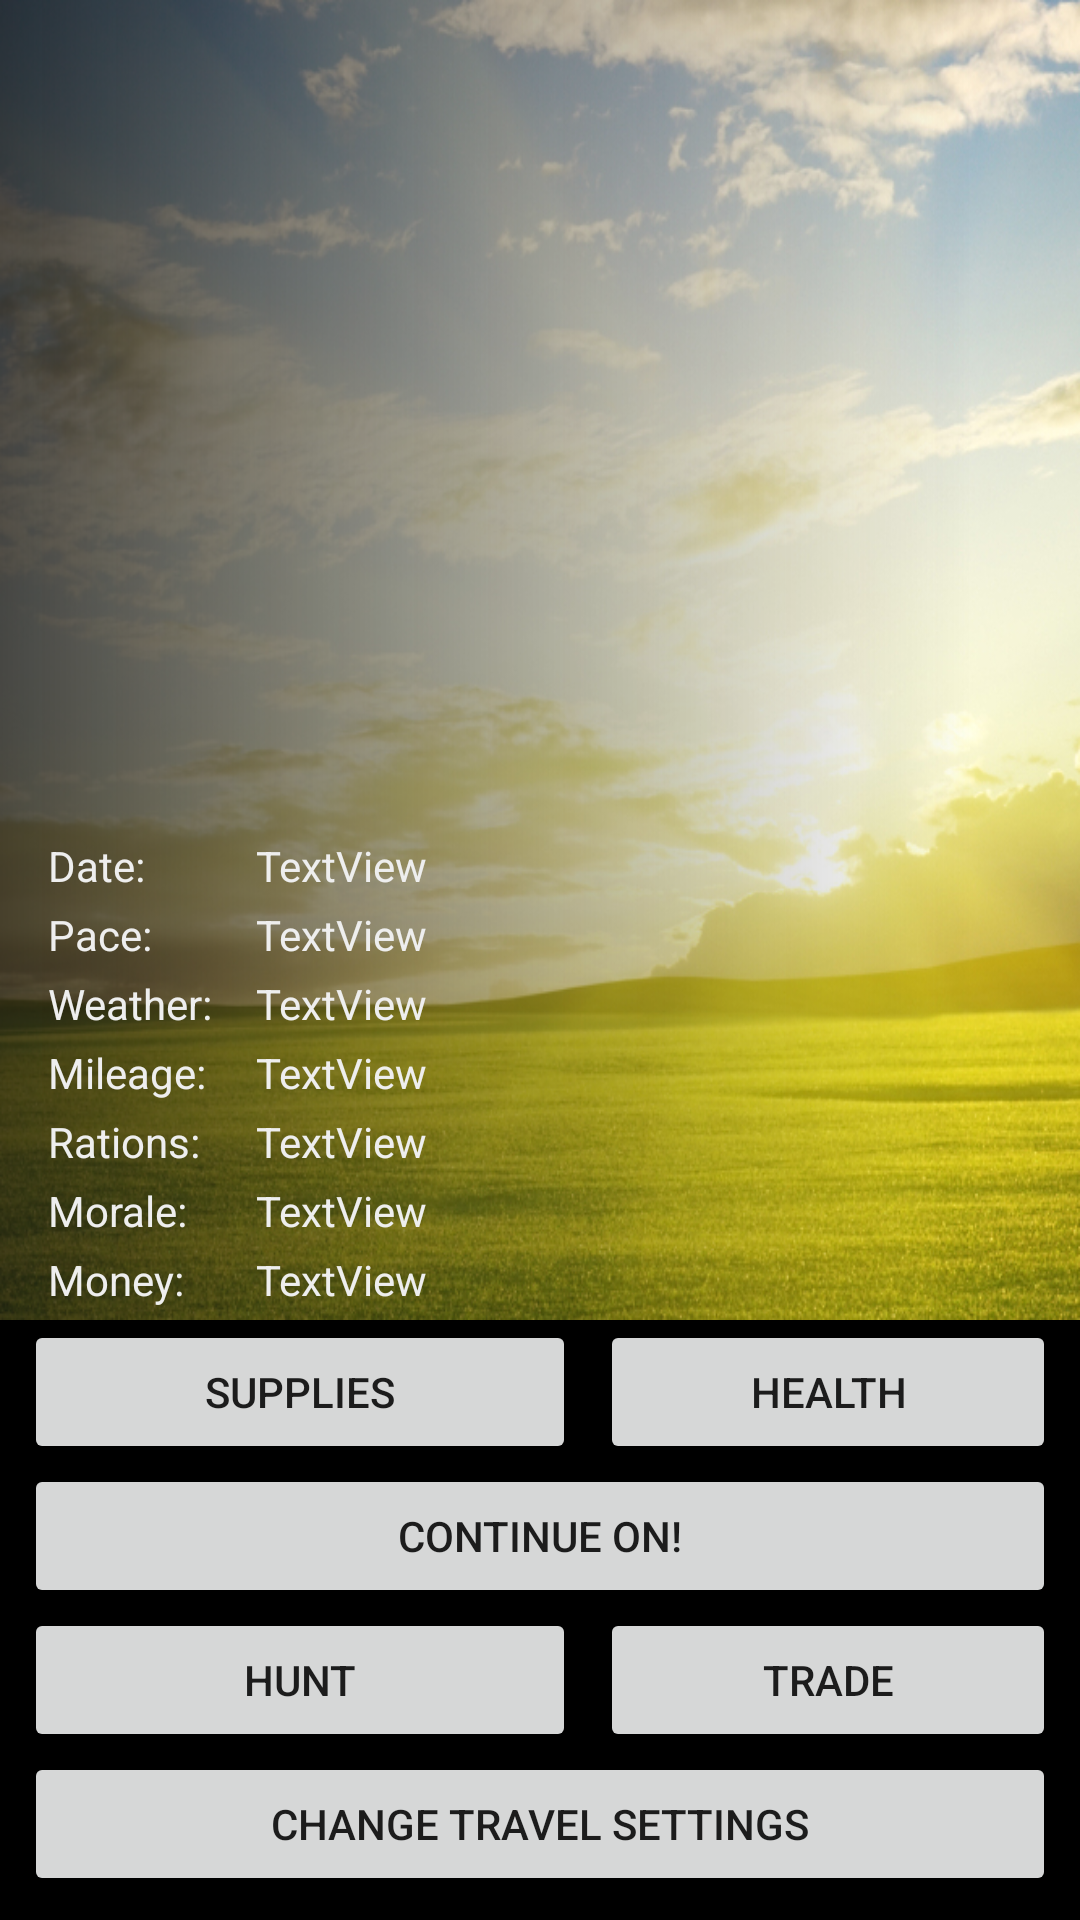

Android layout source for this screen:
<!-- AndroidManifest.xml: application theme AppTheme -->
<!-- res/layout/activity_main_screen.xml -->
<?xml version="1.0" encoding="utf-8"?>
<android.support.constraint.ConstraintLayout xmlns:android="http://schemas.android.com/apk/res/android"
    xmlns:app="http://schemas.android.com/apk/res-auto"
    xmlns:tools="http://schemas.android.com/tools"
    android:id="@+id/activity_main_screen"
    android:layout_width="match_parent"
    android:layout_height="match_parent"
    android:background="#000000"
    tools:context="edu.wisc.ece.wiscotrail.MainScreen">

    <ImageView
        android:layout_width="0dp"
        android:background="@drawable/sunny"
        android:id="@+id/weatherImage"
        android:layout_height="0dp"
        app:layout_constraintTop_toTopOf="parent"
        app:layout_constraintRight_toRightOf="parent"
        app:layout_constraintLeft_toLeftOf="parent"
        app:layout_constraintBottom_toTopOf="@+id/viewSuppliesBtn"
        android:cropToPadding="false"
        app:srcCompat="@drawable/gradient"
        android:scaleType="centerCrop"
        app:layout_constraintHorizontal_bias="1.0"
        app:layout_constraintVertical_bias="0.0" />

    <TextView
        android:text="Weather:"
        android:layout_width="wrap_content"
        android:layout_height="wrap_content"
        android:id="@+id/textView34"
        android:textColor="@color/almost_white"
        app:layout_constraintLeft_toLeftOf="@+id/weatherImage"
        android:layout_marginStart="16dp"
        android:layout_marginLeft="16dp"
        app:layout_constraintBottom_toTopOf="@+id/textView33"
        android:layout_marginBottom="4dp" />

    <TextView
        android:text="Date:"
        android:layout_width="wrap_content"
        android:layout_height="wrap_content"
        android:id="@+id/textView36"
        android:textColor="@color/almost_white"
        app:layout_constraintLeft_toLeftOf="@+id/weatherImage"
        android:layout_marginStart="16dp"
        android:layout_marginLeft="16dp"
        app:layout_constraintBottom_toTopOf="@+id/textView38"
        android:layout_marginBottom="4dp" />

    <TextView
        android:text="Mileage:"
        android:layout_width="wrap_content"
        android:layout_height="wrap_content"
        android:id="@+id/textView33"
        android:layout_marginStart="16dp"
        app:layout_constraintLeft_toLeftOf="parent"
        android:layout_marginLeft="16dp"
        app:layout_constraintBottom_toTopOf="@+id/textView35"
        android:layout_marginBottom="4dp"
        android:textColor="@color/almost_white" />

    <TextView
        android:text="Pace:"
        android:layout_width="wrap_content"
        android:layout_height="wrap_content"
        android:id="@+id/textView38"
        android:textColor="@color/almost_white"
        app:layout_constraintLeft_toLeftOf="@+id/weatherImage"
        android:layout_marginStart="16dp"
        android:layout_marginLeft="16dp"
        app:layout_constraintBottom_toTopOf="@+id/textView34"
        android:layout_marginBottom="4dp" />

    <TextView
        android:text="Morale: "
        android:layout_width="wrap_content"
        android:layout_height="wrap_content"
        android:id="@+id/textView39"
        android:layout_marginStart="16dp"
        app:layout_constraintLeft_toLeftOf="parent"
        android:layout_marginLeft="16dp"
        app:layout_constraintBottom_toTopOf="@+id/textView40"
        android:layout_marginBottom="4dp"
        android:textColor="@color/almost_white" />

    <TextView
        android:text="Money:"
        android:layout_width="wrap_content"
        android:layout_height="wrap_content"
        android:id="@+id/textView40"
        app:layout_constraintBottom_toTopOf="@+id/viewSuppliesBtn"
        android:layout_marginBottom="4dp"
        android:layout_marginStart="16dp"
        app:layout_constraintLeft_toLeftOf="parent"
        android:layout_marginLeft="16dp"
        android:textColor="@color/almost_white"/>

    <Button
        android:text="Trade"
        android:layout_width="0dp"
        android:layout_height="wrap_content"
        android:id="@+id/button13"
        android:onClick="tryTrading"
        tools:layout_constraintTop_creator="1"
        tools:layout_constraintBottom_creator="1"
        app:layout_constraintBottom_toBottomOf="@+id/button12"
        app:layout_constraintRight_toRightOf="parent"
        app:layout_constraintTop_toBottomOf="@+id/button11"
        tools:layout_constraintLeft_creator="1"
        app:layout_constraintLeft_toRightOf="@+id/button12"
        android:layout_marginRight="8dp"
        android:layout_marginEnd="8dp"
        app:layout_constraintVertical_bias="1.0"
        android:layout_marginStart="8dp"
        android:layout_marginLeft="8dp"
        app:layout_constraintHorizontal_bias="0.12" />

    <TextView
        android:text="Rations: "
        android:layout_width="wrap_content"
        android:layout_height="wrap_content"
        android:id="@+id/textView35"
        app:layout_constraintBottom_toTopOf="@+id/textView39"
        android:layout_marginStart="16dp"
        app:layout_constraintLeft_toLeftOf="parent"
        android:layout_marginLeft="16dp"
        android:layout_marginBottom="4dp"
        android:textColor="@color/almost_white" />


    <TextView
        android:text="TextView"
        android:layout_width="wrap_content"
        android:layout_height="wrap_content"
        android:id="@+id/date_field"
        android:textColor="@color/almost_white"
        android:layout_marginStart="24dp"
        app:layout_constraintLeft_toRightOf="@+id/textView40"
        android:layout_marginLeft="24dp"
        app:layout_constraintBottom_toTopOf="@+id/pace_field"
        android:layout_marginBottom="4dp" />

    <TextView
        android:text="TextView"
        android:layout_width="wrap_content"
        android:layout_height="wrap_content"
        android:id="@+id/weather_field"
        app:layout_constraintBottom_toTopOf="@+id/mileage_field"
        android:layout_marginBottom="4dp"
        android:layout_marginStart="24dp"
        app:layout_constraintLeft_toRightOf="@+id/textView40"
        android:layout_marginLeft="24dp"
        android:textColor="@color/almost_white" />

    <TextView
        android:text="TextView"
        android:layout_width="wrap_content"
        android:layout_height="wrap_content"
        android:id="@+id/rations_field"
        app:layout_constraintBottom_toTopOf="@+id/morale_field"
        android:layout_marginBottom="4dp"
        android:layout_marginStart="24dp"
        app:layout_constraintLeft_toRightOf="@+id/textView40"
        android:layout_marginLeft="24dp"
        android:textColor="@color/almost_white" />

    <TextView
        android:text="TextView"
        android:layout_width="wrap_content"
        android:layout_height="wrap_content"
        android:id="@+id/morale_field"
        app:layout_constraintBottom_toTopOf="@+id/money_field"
        android:layout_marginBottom="4dp"
        android:layout_marginStart="24dp"
        app:layout_constraintLeft_toRightOf="@+id/textView40"
        android:layout_marginLeft="24dp"
        android:textColor="@color/almost_white" />

    <TextView
        android:text="TextView"
        android:layout_width="wrap_content"
        android:layout_height="wrap_content"
        android:id="@+id/money_field"
        app:layout_constraintLeft_toRightOf="@+id/textView40"
        android:layout_marginStart="24dp"
        android:layout_marginLeft="24dp"
        app:layout_constraintBottom_toTopOf="@+id/viewSuppliesBtn"
        android:layout_marginBottom="4dp"
        android:textColor="@color/almost_white" />

    <Button
        android:text="Change Travel Settings"
        android:layout_height="wrap_content"
        android:id="@+id/button14"
        android:onClick="travelSettings"
        tools:layout_constraintBottom_creator="1"
        app:layout_constraintBottom_toBottomOf="parent"
        android:layout_marginBottom="8dp"
        android:layout_marginEnd="8dp"
        app:layout_constraintRight_toRightOf="parent"
        android:layout_marginRight="8dp"
        android:layout_width="0dp"
        android:layout_marginStart="8dp"
        app:layout_constraintLeft_toLeftOf="parent"
        android:layout_marginLeft="8dp" />

    <Button
        android:text="Hunt"
        android:id="@+id/button12"
        android:layout_height="wrap_content"
        android:onClick="goHunting"
        app:layout_constraintRight_toLeftOf="@+id/partyHealthBtn"
        tools:layout_constraintTop_creator="1"
        tools:layout_constraintRight_creator="1"
        tools:layout_constraintBottom_creator="1"
        app:layout_constraintBottom_toTopOf="@+id/button14"
        app:layout_constraintTop_toBottomOf="@+id/button11"
        tools:layout_constraintLeft_creator="1"
        app:layout_constraintLeft_toLeftOf="parent"
        android:layout_marginLeft="8dp"
        android:layout_marginRight="8dp"
        android:layout_marginStart="8dp"
        android:layout_marginEnd="8dp"
        app:layout_constraintVertical_bias="1.0"
        app:layout_constraintHorizontal_bias="0.75"
        android:layout_width="0dp" />

    <Button
        android:text="Continue on!"
        android:layout_width="0dp"
        android:id="@+id/button11"
        android:layout_height="wrap_content"
        android:onClick="continueOn"
        app:layout_constraintRight_toRightOf="parent"
        app:layout_constraintLeft_toLeftOf="parent"
        android:layout_marginEnd="8dp"
        android:layout_marginRight="8dp"
        android:layout_marginStart="8dp"
        android:layout_marginLeft="8dp"
        app:layout_constraintBottom_toTopOf="@+id/button14"
        android:layout_marginBottom="48dp" />

    <Button
        android:text="Supplies"
        android:layout_height="wrap_content"
        android:id="@+id/viewSuppliesBtn"
        android:onClick="viewSupplies"
        android:layout_marginStart="8dp"
        app:layout_constraintLeft_toLeftOf="parent"
        android:layout_marginLeft="8dp"
        app:layout_constraintBottom_toTopOf="@+id/button11"
        android:layout_width="0dp"
        app:layout_constraintRight_toLeftOf="@+id/partyHealthBtn"
        android:layout_marginEnd="8dp"
        android:layout_marginRight="8dp" />

    <TextView
        android:text="TextView"
        android:layout_width="wrap_content"
        android:layout_height="wrap_content"
        android:id="@+id/mileage_field"
        app:layout_constraintBottom_toTopOf="@+id/rations_field"
        android:layout_marginBottom="4dp"
        android:layout_marginStart="24dp"
        app:layout_constraintLeft_toRightOf="@+id/textView40"
        android:layout_marginLeft="24dp"
        android:textColor="@color/almost_white" />

    <TextView
        android:text="TextView"
        android:layout_width="wrap_content"
        android:layout_height="wrap_content"
        android:id="@+id/pace_field"
        app:layout_constraintBottom_toTopOf="@+id/weather_field"
        android:layout_marginBottom="4dp"
        android:layout_marginStart="24dp"
        app:layout_constraintLeft_toRightOf="@+id/textView40"
        android:layout_marginLeft="24dp"
        android:textColor="@color/almost_white" />

    <Button
        android:text="Health"
        android:layout_width="152dp"
        android:layout_height="wrap_content"
        android:id="@+id/partyHealthBtn"
        android:onClick="viewPartyHealth"
        app:layout_constraintBottom_toTopOf="@+id/button11"
        app:layout_constraintRight_toRightOf="@+id/button11" />

    <android.support.constraint.Guideline
        android:layout_width="wrap_content"
        android:layout_height="wrap_content"
        android:id="@+id/guideline"
        app:layout_constraintGuide_begin="20dp"
        android:orientation="horizontal"
        tools:layout_editor_absoluteY="20dp"
        tools:layout_editor_absoluteX="0dp" />




</android.support.constraint.ConstraintLayout>
<!-- resources referenced by this layout -->
<resources>
  <color name="almost_white">#eeeeee</color>
  <!-- drawable gradient (drawable) -->
  <?xml version="1.0" encoding="utf-8"?>
  <shape xmlns:android="http://schemas.android.com/apk/res/android">
  
      <gradient
      android:angle="180"
      android:endColor="#b9131212"
      android:startColor="#00000000"
      android:centerColor="#00000000"
      android:type="linear"
      android:centerX=".1"/>
  
      <corners android:radius="0dp" />
  
  </shape>
  <!-- drawable sunny: png bitmap (drawable, 720874 bytes) -->
  <style name="AppTheme" parent="Theme.AppCompat.Light.DarkActionBar">
          
          <item name="colorPrimary">@color/colorPrimary</item>
          <item name="colorPrimaryDark">@color/colorPrimaryDark</item>
          <item name="colorAccent">@color/colorAccent</item>
      </style>
  <!-- not gathered from this repository: default colours our renderer supplied (Android Studio template values) -->
  <color name="colorPrimary">#FF6200EE</color>
  <color name="colorPrimaryDark">#FF3700B3</color>
  <color name="colorAccent">#FF03DAC5</color>
</resources>
